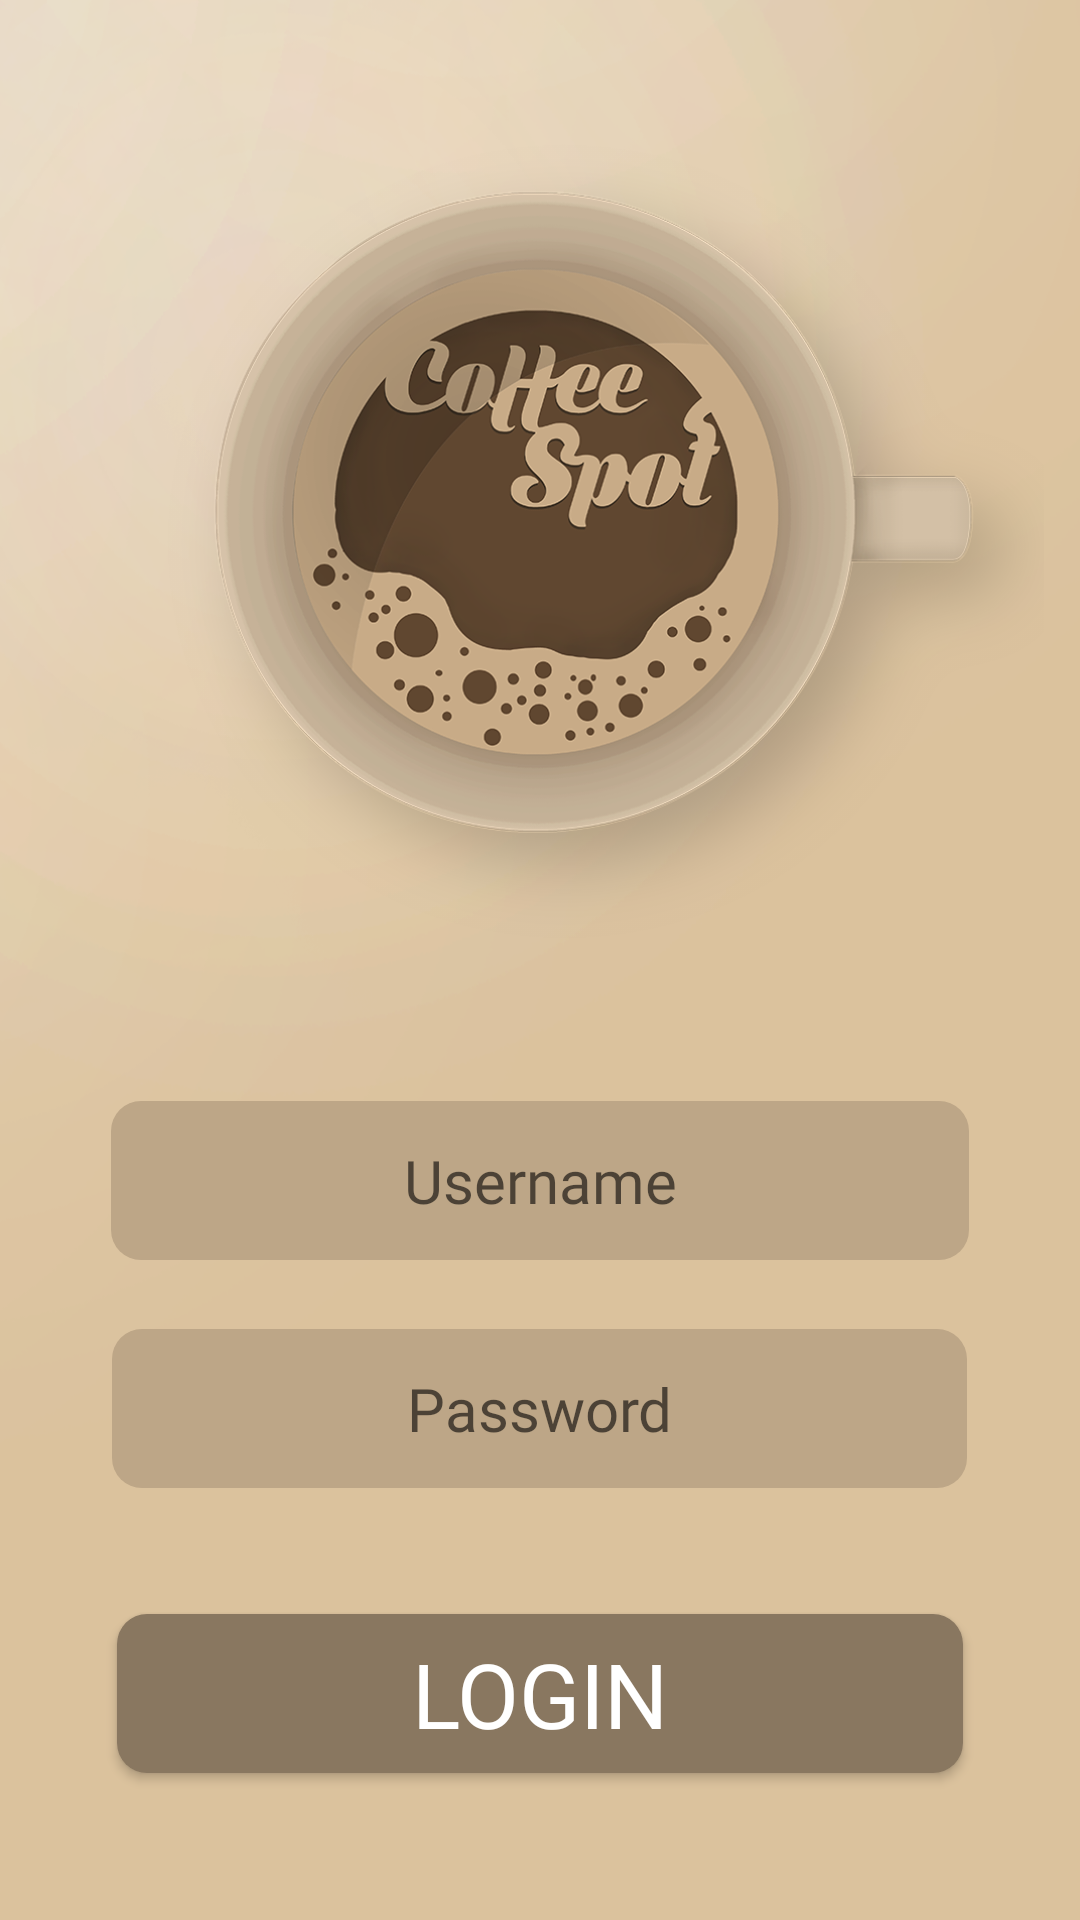

Write the Android layout XML for this screen, with the resource values it uses.
<!-- AndroidManifest.xml: application theme AppTheme -->
<!-- res/layout/login.xml -->
<?xml version="1.0" encoding="utf-8"?>
<RelativeLayout
    xmlns:android="http://schemas.android.com/apk/res/android"
    xmlns:app="http://schemas.android.com/apk/res-auto"
    xmlns:tools="http://schemas.android.com/tools"
    android:layout_width="match_parent"
    android:layout_height="match_parent"
    android:background="@drawable/back"
    tools:context=".MainActivity">


    <EditText
        android:id="@+id/TextFieldPass"
        android:layout_width="285dp"
        android:layout_height="53dp"
        android:layout_alignParentBottom="true"
        android:layout_centerHorizontal="true"
        android:layout_marginBottom="144dp"
        android:background="@drawable/roundedtext"
        android:ems="10"
        android:fontFamily="@font/mitr_light"
        android:hint="Password"
        android:inputType="textPersonName"
        android:password="true"
        android:textAlignment="center"
        android:textColor="@color/colorAccent"
        android:textSize="20sp" />

    <EditText
        android:id="@+id/TextFieldUsername"
        android:layout_width="286dp"
        android:layout_height="53dp"
        android:layout_alignParentBottom="true"
        android:layout_centerHorizontal="true"
        android:layout_marginBottom="220dp"
        android:background="@drawable/roundedtext"
        android:ems="10"
        android:fontFamily="@font/mitr_light"
        android:hint="Username"
        android:inputType="textPersonName"
        android:textAlignment="center"
        android:textColor="@color/colorAccent"
        android:textSize="20sp" />

    <Button
        android:id="@+id/ButtonLogin"
        android:layout_width="282dp"
        android:layout_height="53dp"
        android:layout_alignParentBottom="true"
        android:layout_centerHorizontal="true"
        android:layout_marginBottom="49dp"
        android:background="@drawable/roundedbutton"
        android:fontFamily="@font/mitr_light"
        android:text="Login"
        android:textColor="@android:color/background_light"
        android:textSize="30sp" />

    <ImageView
        android:id="@+id/logoimage"
        android:layout_width="match_parent"
        android:layout_height="336dp"
        android:layout_alignParentTop="true"
        android:layout_centerHorizontal="true"
        android:adjustViewBounds="true"
        app:srcCompat="@drawable/coffeespot" />


</RelativeLayout>
<!-- resources referenced by this layout -->
<resources>
  <color name="colorAccent">#00c4b195</color>
  <!-- drawable back: png bitmap (drawable, 103816 bytes) -->
  <!-- drawable coffeespot: png bitmap (drawable, 255098 bytes) -->
  <!-- drawable roundedbutton (drawable) -->
  <?xml version="1.0" encoding="utf-8"?>
  <shape xmlns:android="http://schemas.android.com/apk/res/android">
      <corners android:radius="10dp"/>
      <stroke android:width="0dp"
          android:color="#44433A"/>
      <solid android:color="#897760"/>
  </shape>
  <!-- drawable roundedtext (drawable) -->
  <?xml version="1.0" encoding="utf-8"?>
  <shape xmlns:android="http://schemas.android.com/apk/res/android">
      <corners android:radius="10dp"/>
      <stroke android:width="0dp"
          android:color="#44433A"/>
      <solid android:color="#bda687"/>
  </shape>
  <style name="AppTheme" parent="Theme.AppCompat.Light.NoActionBar">
          
          <item name="colorPrimary">@color/colorPrimary</item>
          <item name="colorPrimaryDark">@color/colorPrimaryDark</item>
          <item name="colorAccent">@color/colorAccent</item>
      </style>
  <color name="colorPrimary">#93856b</color>
  <color name="colorPrimaryDark">#ad9d86</color>
</resources>
